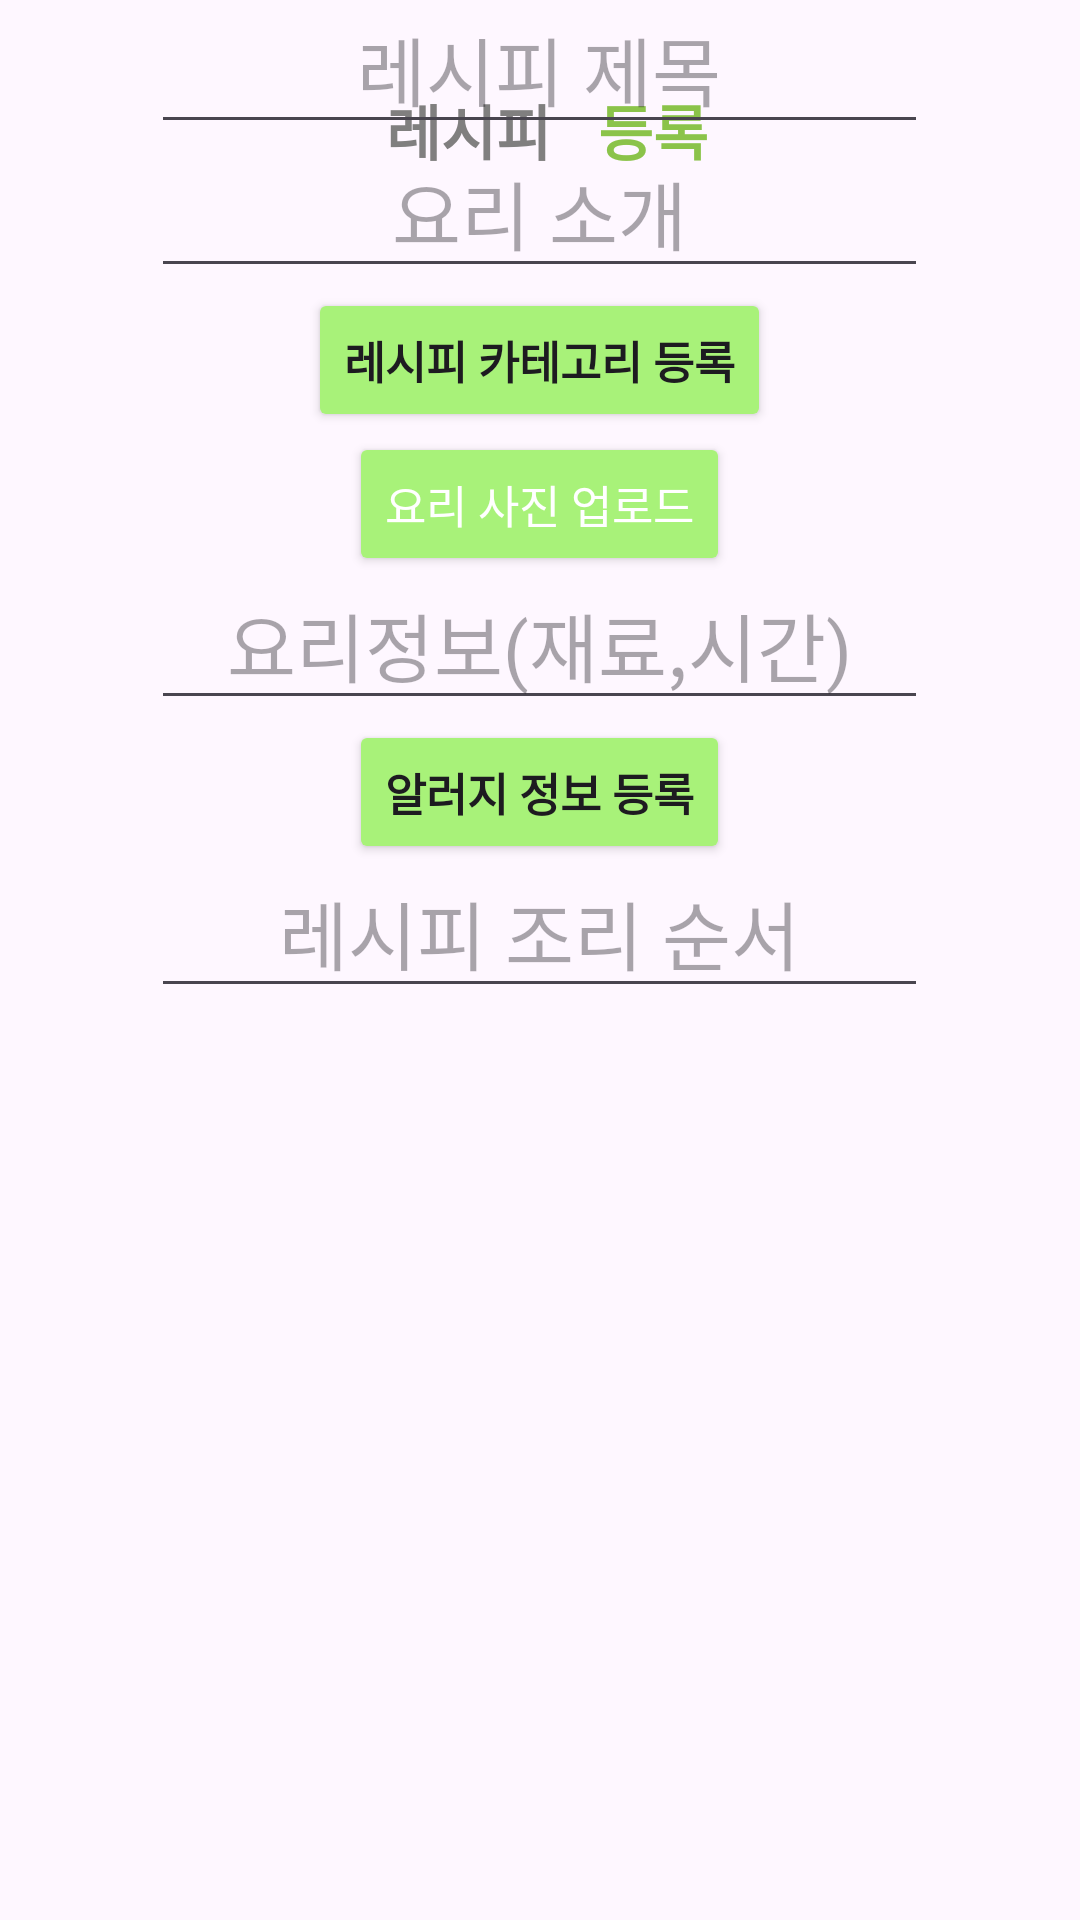

Produce the Android XML layout that renders to this screen, including the resource entries it uses.
<!-- AndroidManifest.xml: application theme Theme.Refrigerator_2023Final -->
<!-- res/layout/activity_recipe_regist_page.xml -->
<?xml version="1.0" encoding="utf-8"?>
<androidx.constraintlayout.widget.ConstraintLayout xmlns:android="http://schemas.android.com/apk/res/android"
    xmlns:app="http://schemas.android.com/apk/res-auto"
    xmlns:tools="http://schemas.android.com/tools"
    android:layout_width="match_parent"
    android:layout_height="match_parent"
    tools:context=".RecipeRegistPage">

    <TextView
        android:id="@+id/textView"
        android:layout_width="wrap_content"
        android:layout_height="wrap_content"
        android:text="레시피"
        android:textColor="#807F7F"
        android:textSize="20sp"
        android:textStyle="bold"
        app:layout_constraintBottom_toBottomOf="parent"
        app:layout_constraintEnd_toEndOf="parent"
        app:layout_constraintHorizontal_bias="0.422"
        app:layout_constraintStart_toStartOf="parent"
        app:layout_constraintTop_toTopOf="parent"
        app:layout_constraintVertical_bias="0.047" />

    <TextView
        android:id="@+id/textView2"
        android:layout_width="wrap_content"
        android:layout_height="wrap_content"
        android:text="등록"
        android:textColor="#8BC34A"
        android:textSize="20sp"
        android:textStyle="bold"
        app:layout_constraintBottom_toBottomOf="parent"
        app:layout_constraintEnd_toEndOf="parent"
        app:layout_constraintHorizontal_bias="0.617"
        app:layout_constraintStart_toStartOf="parent"
        app:layout_constraintTop_toTopOf="parent"
        app:layout_constraintVertical_bias="0.047" />

    <ScrollView
        android:id="@+id/recipe_scroll"
        android:layout_width="match_parent"
        android:layout_height="match_parent"
        android:fillViewport="true"
        >

        <LinearLayout
            android:layout_width="match_parent"
            android:layout_height="match_parent"
            android:orientation="vertical">

            <ImageView
                android:id="@+id/imageView3"
                android:layout_width="wrap_content"
                android:layout_height="wrap_content"
                app:layout_constraintBottom_toBottomOf="parent"
                app:layout_constraintEnd_toEndOf="parent"
                app:layout_constraintHorizontal_bias="0.498"
                app:layout_constraintStart_toStartOf="parent"
                app:layout_constraintTop_toTopOf="parent"
                app:layout_constraintVertical_bias="0.14"
                tools:srcCompat="@tools:sample/avatars" />

            <EditText
                android:id="@+id/editText"
                android:layout_width="259dp"
                android:layout_height="48dp"
                android:layout_gravity="center"
                android:ems="10"
                android:gravity="center"
                android:hint="레시피 제목"
                android:inputType="text"
                android:textSize="25dp"
                app:layout_constraintBottom_toBottomOf="parent"
                app:layout_constraintEnd_toEndOf="parent"
                app:layout_constraintStart_toStartOf="parent"
                app:layout_constraintTop_toTopOf="parent"
                app:layout_constraintVertical_bias="0.44" />

            <EditText
                android:id="@+id/editText2"
                android:layout_width="259dp"
                android:layout_height="48dp"
                android:layout_gravity="center"
                android:ems="10"
                android:gravity="center"
                android:hint="요리 소개"
                android:inputType="text"
                android:textSize="25dp"
                app:layout_constraintBottom_toBottomOf="parent"
                app:layout_constraintEnd_toEndOf="parent"
                app:layout_constraintStart_toStartOf="parent"
                app:layout_constraintTop_toTopOf="parent"
                app:layout_constraintVertical_bias="0.532" />

            <Button
                android:id="@+id/openDialogButton2"
                android:layout_width="wrap_content"
                android:layout_height="wrap_content"
                android:layout_centerInParent="true"
                android:backgroundTint="#a8f279"
                android:text="레시피 카테고리 등록"
                android:layout_gravity="center"
                android:textSize="15sp"
                android:textStyle="bold"
                app:layout_constraintBottom_toBottomOf="parent"
                app:layout_constraintEnd_toEndOf="parent"
                app:layout_constraintStart_toStartOf="parent"
                app:layout_constraintTop_toTopOf="parent"
                app:layout_constraintVertical_bias="0.742" />

            <Button
                android:id="@+id/image_upload_button3"
                android:layout_width="wrap_content"
                android:layout_height="wrap_content"
                android:backgroundTint="#a8f279"
                android:text="요리 사진 업로드"
                android:layout_gravity="center"
                android:textColor="@color/white"
                android:textSize="15sp"
                app:layout_constraintBottom_toBottomOf="parent"
                app:layout_constraintEnd_toEndOf="parent"
                app:layout_constraintHorizontal_bias="0.503"
                app:layout_constraintStart_toStartOf="parent"
                app:layout_constraintTop_toTopOf="parent"
                app:layout_constraintVertical_bias="0.338" />

            <EditText
                android:id="@+id/editText4"
                android:layout_width="259dp"
                android:layout_height="48dp"
                android:layout_gravity="center"
                android:ems="10"
                android:gravity="center"
                android:hint="요리정보(재료,시간)"
                android:inputType="text"
                android:textSize="25dp"
                app:layout_constraintBottom_toBottomOf="parent"
                app:layout_constraintEnd_toEndOf="parent"
                app:layout_constraintStart_toStartOf="parent"
                app:layout_constraintTop_toTopOf="parent"
                app:layout_constraintVertical_bias="0.629" />

            <Button
                android:id="@+id/openDialogButton3"
                android:layout_width="wrap_content"
                android:layout_height="wrap_content"
                android:layout_centerInParent="true"
                android:backgroundTint="#a8f279"
                android:layout_gravity="center"
                android:text="알러지 정보 등록"
                android:textSize="15sp"
                android:textStyle="bold"
                app:layout_constraintBottom_toBottomOf="parent"
                app:layout_constraintEnd_toEndOf="parent"
                app:layout_constraintStart_toStartOf="parent"
                app:layout_constraintTop_toTopOf="parent"
                app:layout_constraintVertical_bias="0.841" />

            <EditText
                android:id="@+id/recipe_1"
                android:layout_width="259dp"
                android:layout_height="48dp"
                android:layout_gravity="center"
                android:ems="10"
                android:gravity="center"
                android:hint="레시피 조리 순서"
                android:inputType="text"
                android:textSize="25dp"
                app:layout_constraintBottom_toBottomOf="parent"
                app:layout_constraintEnd_toEndOf="parent"
                app:layout_constraintStart_toStartOf="parent"
                app:layout_constraintTop_toTopOf="parent"
                app:layout_constraintVertical_bias="0.44" />

        </LinearLayout>

    </ScrollView>


</androidx.constraintlayout.widget.ConstraintLayout>
<!-- resources referenced by this layout -->
<resources>
  <color name="white">#FFFFFFFF</color>
  <style name="Theme.Refrigerator_2023Final" parent="Base.Theme.Refrigerator_2023Final" />
  <style name="Base.Theme.Refrigerator_2023Final" parent="Theme.Material3.DayNight.NoActionBar">
          
          
          <item name="colorPrimary">@color/main_color</item>
          <item name="colorPrimaryDark">@color/sub_color</item>
      </style>
  <color name="main_color">#C1F960</color>
  <color name="sub_color">#72DB18</color>
</resources>
